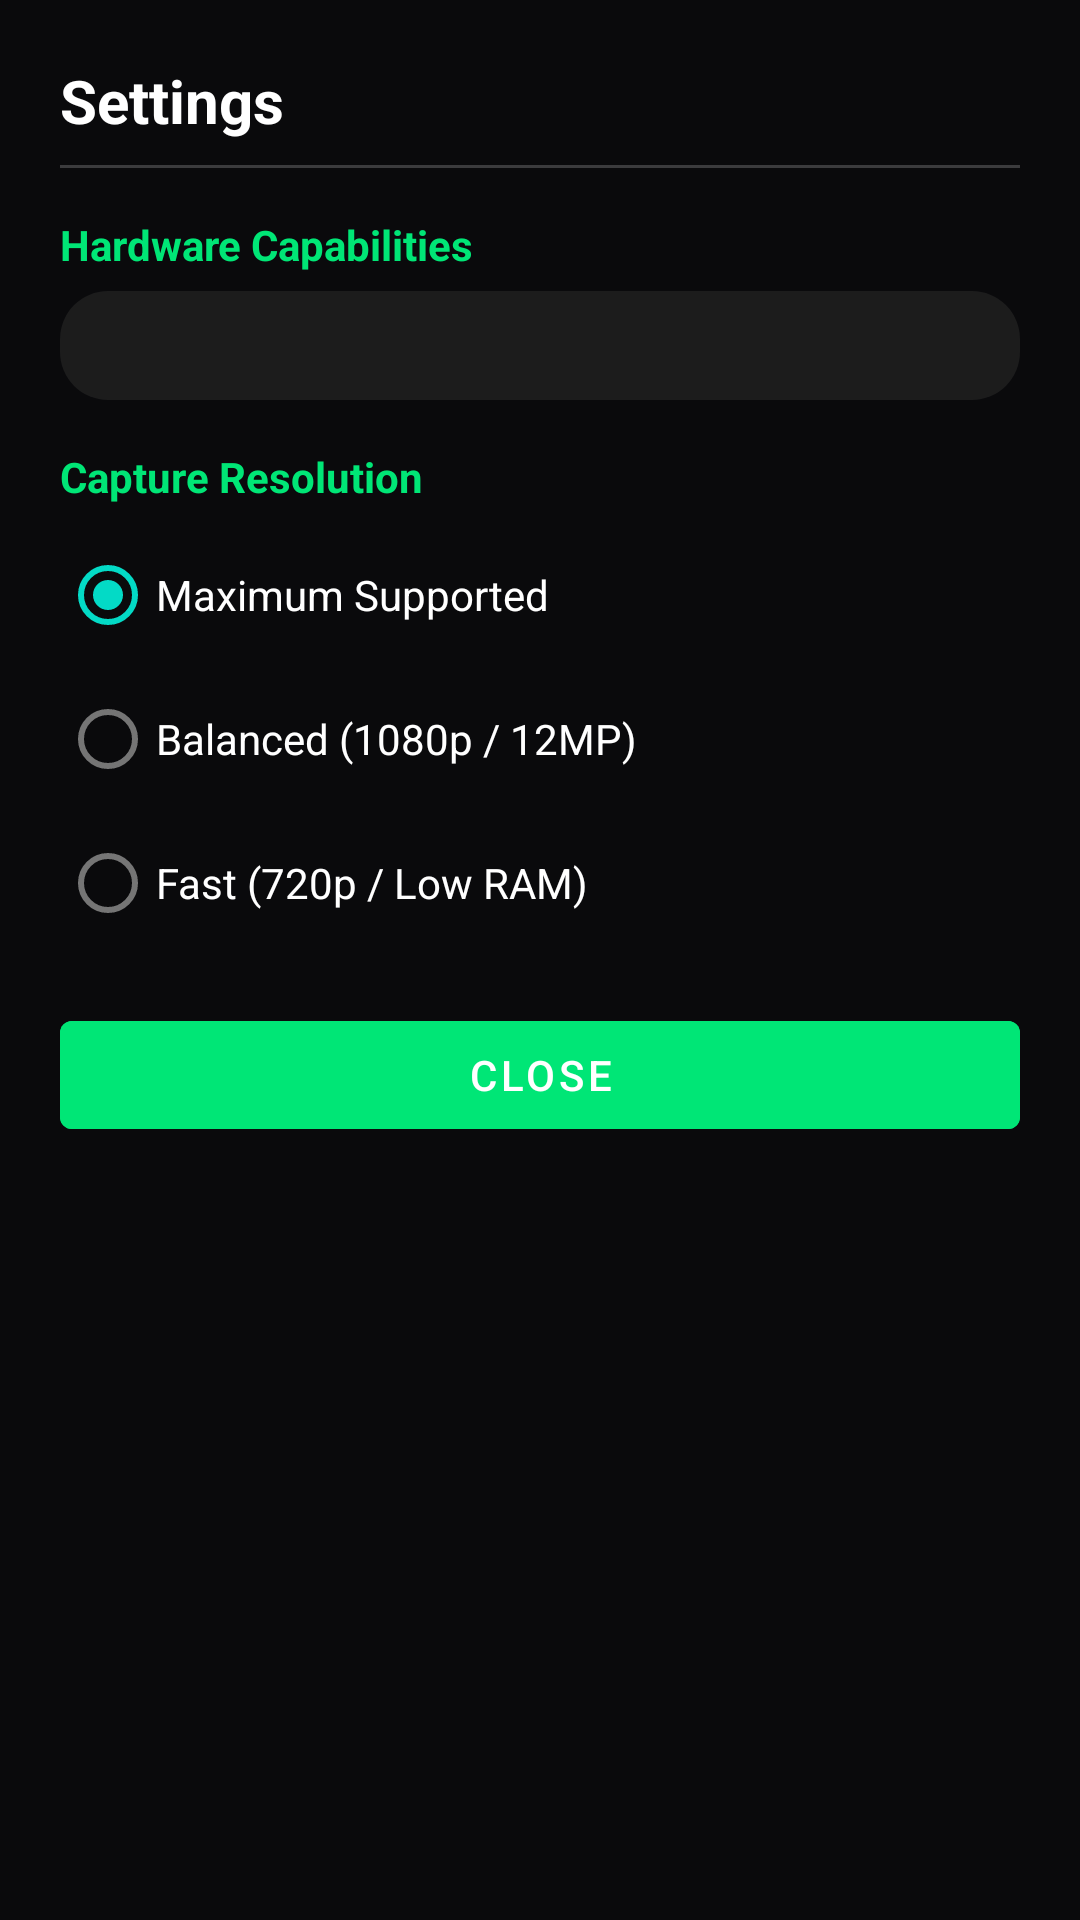

Android layout source for this screen:
<!-- AndroidManifest.xml: application theme Theme.GCamCompatibleCamera -->
<!-- res/layout/dialog_settings.xml -->
<?xml version="1.0" encoding="utf-8"?>
<LinearLayout xmlns:android="http://schemas.android.com/apk/res/android"
    android:layout_width="match_parent"
    android:layout_height="wrap_content"
    android:background="@color/camera_bg"
    android:orientation="vertical"
    android:padding="20dp">

    <TextView
        android:id="@+id/tvSettingsTitle"
        android:layout_width="wrap_content"
        android:layout_height="wrap_content"
        android:text="@string/settings"
        android:textColor="@color/white"
        android:textSize="20sp"
        android:textStyle="bold" />

    <View
        android:layout_width="match_parent"
        android:layout_height="1dp"
        android:layout_marginTop="8dp"
        android:layout_marginBottom="16dp"
        android:background="#33FFFFFF" />

    
    <TextView
        android:layout_width="wrap_content"
        android:layout_height="wrap_content"
        android:text="@string/device_capabilities"
        android:textColor="@color/camera_accent"
        android:textSize="14sp"
        android:textStyle="bold" />

    <TextView
        android:id="@+id/tvCapabilityDetails"
        android:layout_width="match_parent"
        android:layout_height="wrap_content"
        android:layout_marginTop="6dp"
        android:layout_marginBottom="16dp"
        android:background="@drawable/bg_badge"
        android:fontFamily="monospace"
        android:lineSpacingExtra="3dp"
        android:padding="10dp"
        android:textColor="@color/white"
        android:textSize="12sp" />

    
    <TextView
        android:layout_width="wrap_content"
        android:layout_height="wrap_content"
        android:text="@string/resolution_label"
        android:textColor="@color/camera_accent"
        android:textSize="14sp"
        android:textStyle="bold" />

    <RadioGroup
        android:id="@+id/rgResolution"
        android:layout_width="match_parent"
        android:layout_height="wrap_content"
        android:layout_marginTop="6dp"
        android:layout_marginBottom="16dp">

        <RadioButton
            android:id="@+id/rbResMax"
            android:layout_width="match_parent"
            android:layout_height="wrap_content"
            android:checked="true"
            android:text="@string/resolution_max"
            android:textColor="@color/white" />

        <RadioButton
            android:id="@+id/rbResBalanced"
            android:layout_width="match_parent"
            android:layout_height="wrap_content"
            android:text="@string/resolution_medium"
            android:textColor="@color/white" />

        <RadioButton
            android:id="@+id/rbResLow"
            android:layout_width="match_parent"
            android:layout_height="wrap_content"
            android:text="@string/resolution_low"
            android:textColor="@color/white" />
    </RadioGroup>

    
    <Button
        android:id="@+id/btnCloseSettings"
        android:layout_width="match_parent"
        android:layout_height="wrap_content"
        android:backgroundTint="@color/camera_accent"
        android:text="@string/close"
        android:textColor="@color/white" />

</LinearLayout>
<!-- resources referenced by this layout -->
<resources>
  <color name="camera_accent">#FF00E676</color>
  <color name="camera_bg">#FF0A0A0C</color>
  <color name="white">#FFFFFFFF</color>
  <!-- drawable bg_badge (drawable) -->
  <?xml version="1.0" encoding="utf-8"?>
  <shape xmlns:android="http://schemas.android.com/apk/res/android"
      android:shape="rectangle">
      <corners android:radius="16dp" />
      <solid android:color="@color/banner_bg" />
      <padding
          android:bottom="4dp"
          android:left="12dp"
          android:right="12dp"
          android:top="4dp" />
  </shape>
  <string name="close">Close</string>
  <string name="device_capabilities">Hardware Capabilities</string>
  <string name="resolution_label">Capture Resolution</string>
  <string name="resolution_low">Fast (720p / Low RAM)</string>
  <string name="resolution_max">Maximum Supported</string>
  <string name="resolution_medium">Balanced (1080p / 12MP)</string>
  <string name="settings">Settings</string>
  <style name="Theme.GCamCompatibleCamera" parent="Theme.MaterialComponents.DayNight.NoActionBar">
          <item name="colorPrimary">@color/camera_accent</item>
          <item name="colorPrimaryVariant">@color/camera_accent_dark</item>
          <item name="colorOnPrimary">@color/white</item>
          <item name="android:statusBarColor">@color/black</item>
          <item name="android:navigationBarColor">@color/black</item>
      </style>
  <color name="banner_bg">#CC212121</color>
  <color name="camera_accent_dark">#FF00B0FF</color>
  <color name="black">#FF000000</color>
</resources>
